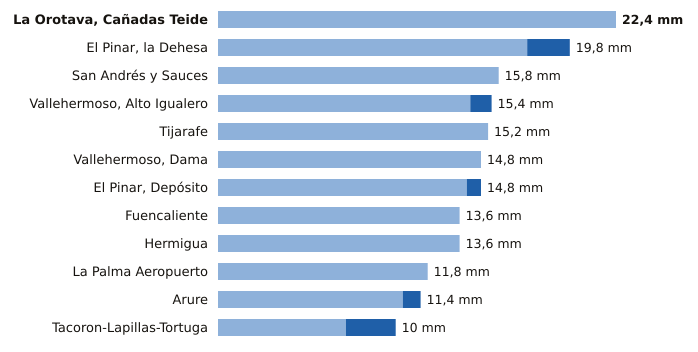

Source data for this figure (header and first rows):
estacion, provincia, indicativo, mm_6_dias_anteriores, mm_hoy, mm_7_dias, horas_de_hoy
La Orotava, Cañadas Teide, Santa Cruz de Tenerife, C406G, 22.4, 0.0, 22.4, 11
El Pinar, la Dehesa, Santa Cruz de Tenerife, C917E, 17.4, 2.4, 19.8, 17
San Andrés y Sauces, Santa Cruz de Tenerife, C148F, 15.8, 0.0, 15.8, 16
Vallehermoso, Alto Igualero, Santa Cruz de Tenerife, C314Z, 14.2, 1.2, 15.4, 17
Tijarafe, Santa Cruz de Tenerife, C117Z, 15.2, 0.0, 15.2, 16
Vallehermoso, Dama, Santa Cruz de Tenerife, C319W, 14.8, 0.0, 14.8, 15
El Pinar, Depósito, Santa Cruz de Tenerife, C916Q, 14.0, 0.8, 14.8, 16
Fuencaliente, Santa Cruz de Tenerife, C129V, 13.6, 0.0, 13.6, 16
Hermigua, Santa Cruz de Tenerife, C328W, 13.6, 0.0, 13.6, 17
La Palma Aeropuerto, Santa Cruz de Tenerife, C139E, 11.8, 0.0, 11.8, 16
Arure, Santa Cruz de Tenerife, C316I, 10.4, 1.0, 11.4, 16
Tacoron-Lapillas-Tortuga, Santa Cruz de Tenerife, C919K, 7.2, 2.8, 10.0, 17
